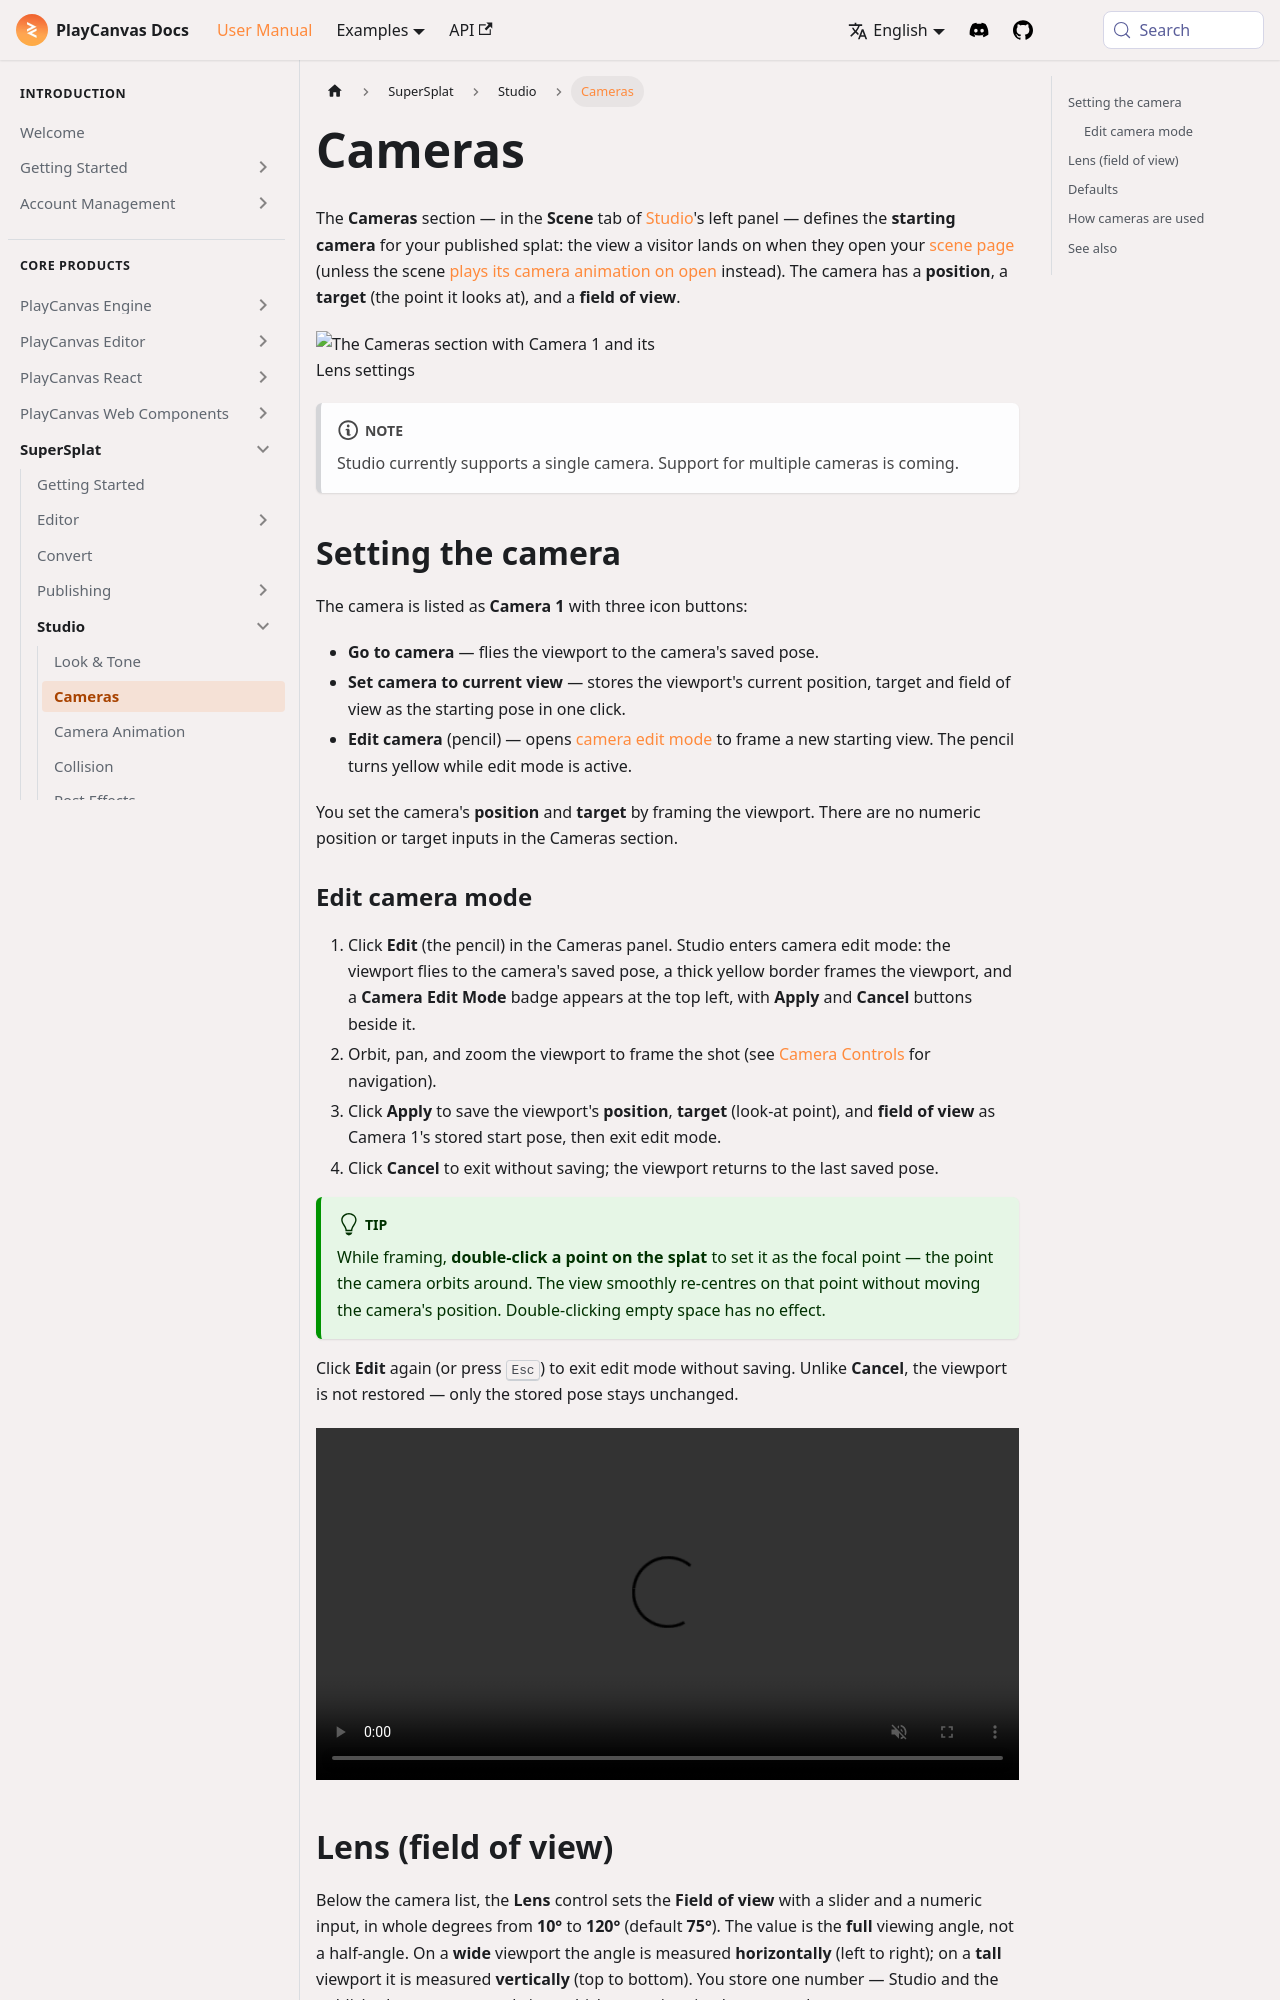

repository: playcanvas/developer-site · page: user-manual/supersplat/studio/cameras/index.html · generator: docusaurus

---
title: Cameras
description: "Set the starting camera for a published splat — frame its position and target in the viewport and set the field of view — in SuperSplat Studio."
---

The **Cameras** section — in the **Scene** tab of [Studio](/user-manual/supersplat/studio/)'s left panel — defines the **starting camera** for your published splat: the view a visitor lands on when they open your [scene page](/user-manual/supersplat/viewing/scene-page) (unless the scene [plays its camera animation on open](/user-manual/supersplat/studio/animation#playing-on-open) instead). The camera has a **position**, a **target** (the point it looks at), and a **field of view**.

<img loading="lazy" alt="The Cameras section with Camera 1 and its Lens settings" width="368" src="/img/user-manual/supersplat/studio/cameras-panel.png" />

:::note

Studio currently supports a single camera. Support for multiple cameras is coming.

:::

## Setting the camera

The camera is listed as **Camera 1** with three icon buttons:

- **Go to camera** — flies the viewport to the camera's saved pose.
- **Set camera to current view** — stores the viewport's current position, target and field of view as the starting pose in one click.
- **Edit camera** (pencil) — opens [camera edit mode](#edit-camera-mode) to frame a new starting view. The pencil turns yellow while edit mode is active.

You set the camera's **position** and **target** by framing the viewport. There are no numeric position or target inputs in the Cameras section.

### Edit camera mode {#edit-camera-mode}

1. Click **Edit** (the pencil) in the Cameras panel. Studio enters camera edit mode: the viewport flies to the camera's saved pose, a thick yellow border frames the viewport, and a **Camera Edit Mode** badge appears at the top left, with **Apply** and **Cancel** buttons beside it.
2. Orbit, pan, and zoom the viewport to frame the shot (see [Camera Controls](/user-manual/supersplat/editor/camera-controls) for navigation).
3. Click **Apply** to save the viewport's **position**, **target** (look-at point), and **field of view** as Camera 1's stored start pose, then exit edit mode.
4. Click **Cancel** to exit without saving; the viewport returns to the last saved pose.

:::tip

While framing, **double-click a point on the splat** to set it as the focal point — the point the camera orbits around. The view smoothly re-centres on that point without moving the camera's position. Double-clicking empty space has no effect.

:::

Click **Edit** again (or press <kbd>Esc</kbd>) to exit edit mode without saving. Unlike **Cancel**, the viewport is not restored — only the stored pose stays unchanged.

<video autoPlay muted loop controls src='/video/supersplat-studio-edit-camera.mp4' style={{width: '100%', height: 'auto'}} />
